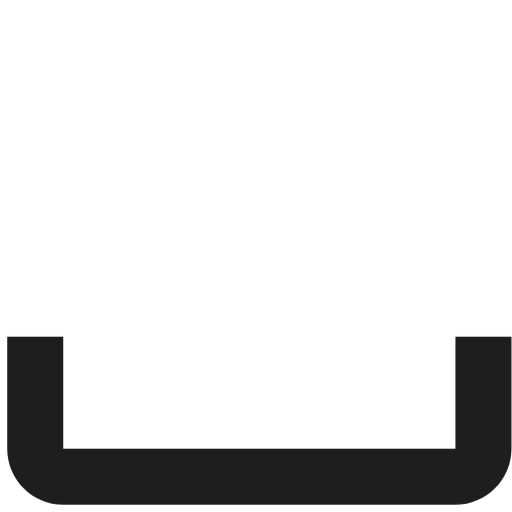
t = 0.00 s
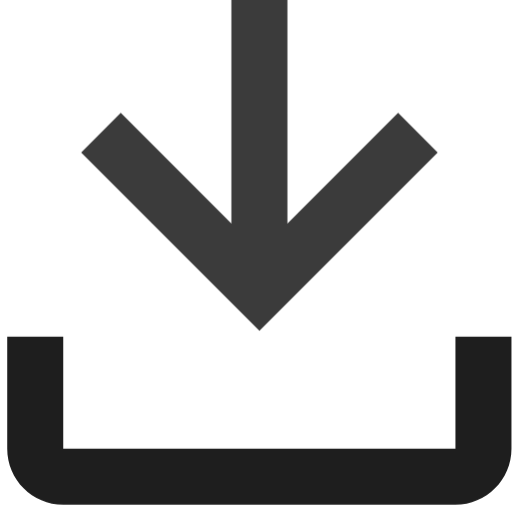
t = 0.15 s
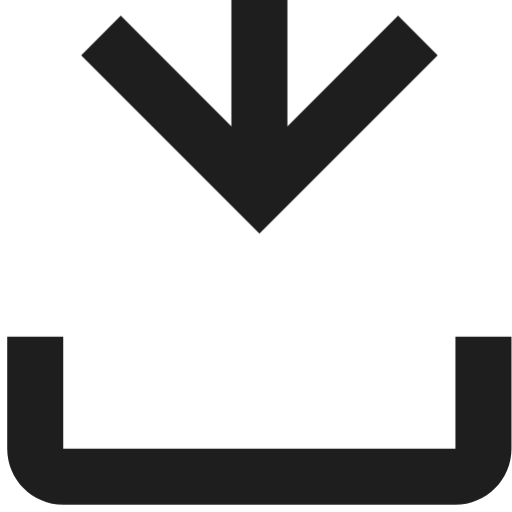
t = 0.35 s
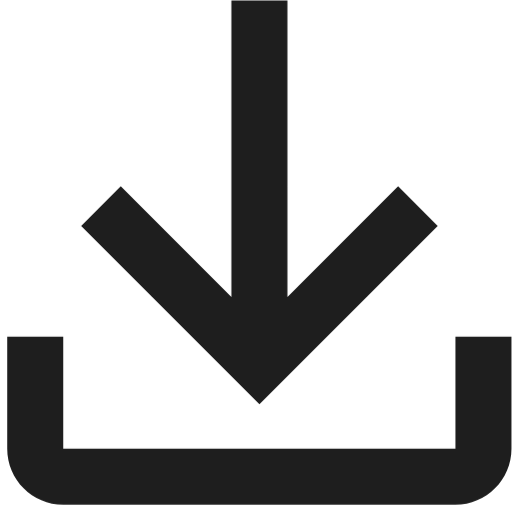
t = 0.50 s
t = 0.63 s: frame unchanged from t = 0.50 s, image omitted
t = 0.88 s: frame unchanged from t = 0.50 s, image omitted

The animated SVG that drew these frames (rendered in a browser with its animation timeline set to each time). Animation: 1 CSS @keyframes rule; one cycle of 1.00 s, repeats indefinitely.

<?xml version='1.0' encoding='utf-8'?>
<svg xmlns="http://www.w3.org/2000/svg" width="18" height="18" viewBox="0 0 18 18" fill="none">
  <style>
    @keyframes dropArrow {
    0% { transform: translateY(-20px); opacity: 0; }
    20% { transform: translateY(0); opacity: 1; }
    35% { transform: translateY(-6px); }
    50% { transform: translateY(0); }
    100% { transform: translateY(0); opacity: 1; }
    }
    .arrow-anim {
    animation: dropArrow 1s ease-in-out infinite;
    }
</style>
  <path
    d="M10.1042 10.4414L13.9941 6.55155L15.3864 7.94388L9.11898 14.2113L2.85156 7.94388L4.24389 6.55155L8.13372 10.4414V0.015625H10.104L10.1042 10.4414Z"
    fill="#1E1E1E" class="arrow-anim" />
  <path
    d="M0.253906 15.7756V11.8359H2.22329V15.7756H16.0118V11.8359H17.9812V15.7756C17.9812 16.8633 17.0994 17.745 16.0118 17.745H2.22329C1.13564 17.745 0.253906 16.8633 0.253906 15.7756Z"
    fill="#1E1E1E" />
</svg>